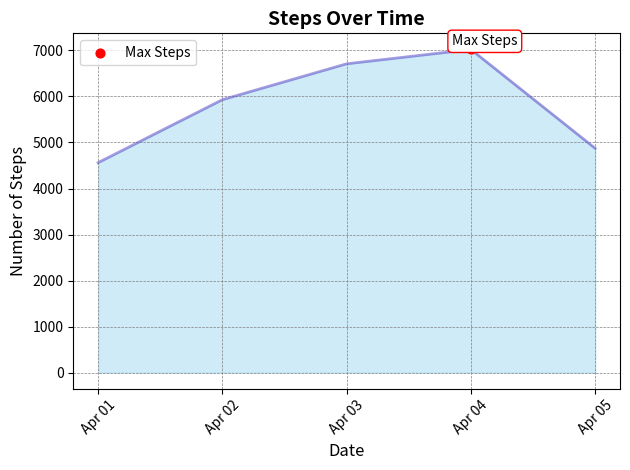

This chart was generated by the following Python code:

import matplotlib.pyplot as plt
import matplotlib.dates as mdates
from datetime import datetime

# Given data
data = [
    {'Date': '2023-04-01', 'Steps': 4562},
    {'Date': '2023-04-02', 'Steps': 5930},
    {'Date': '2023-04-03', 'Steps': 6710},
    {'Date': '2023-04-04', 'Steps': 7021},
    {'Date': '2023-04-05', 'Steps': 4873}
]

# Extracting dates and steps
dates = [datetime.strptime(d['Date'], '%Y-%m-%d') for d in data]
steps = [d['Steps'] for d in data]

# Creating the plot
fig, ax = plt.subplots()

# Plotting the area chart with diversified visual encoding
ax.fill_between(dates, steps, color="skyblue", alpha=0.4)
ax.plot(dates, steps, color="Slateblue", alpha=0.6, linewidth=2)

# Formatting the dates on the x-axis
ax.xaxis.set_major_locator(mdates.DayLocator(interval=1))
ax.xaxis.set_major_formatter(mdates.DateFormatter('%b %d'))

# Adding a grid for better readability
plt.grid(color='grey', linestyle='--', linewidth=0.5)

# Adding titles and labels
plt.title('Steps Over Time', fontsize=14, fontweight='bold')
plt.xlabel('Date', fontsize=12)
plt.ylabel('Number of Steps', fontsize=12)

# Highlighting the date with the most steps with a red circle
max_steps_index = steps.index(max(steps))
max_steps_date = dates[max_steps_index]
plt.scatter([max_steps_date], [max(steps)], color='red', s=40, label='Max Steps')

# Annotate the maximum point
plt.annotate('Max Steps', xy=(max_steps_date, max(steps)), xytext=(10, 3),
             textcoords='offset points', ha='center',
             bbox=dict(boxstyle="round,pad=0.3", edgecolor='red', facecolor='white'))

# Adding a legend
plt.legend()

# Rotating the x-axis labels for better readability
plt.xticks(rotation=45)

# Adjusting the plot to fit the date labels properly
plt.tight_layout()

# Show the plot
plt.show()
